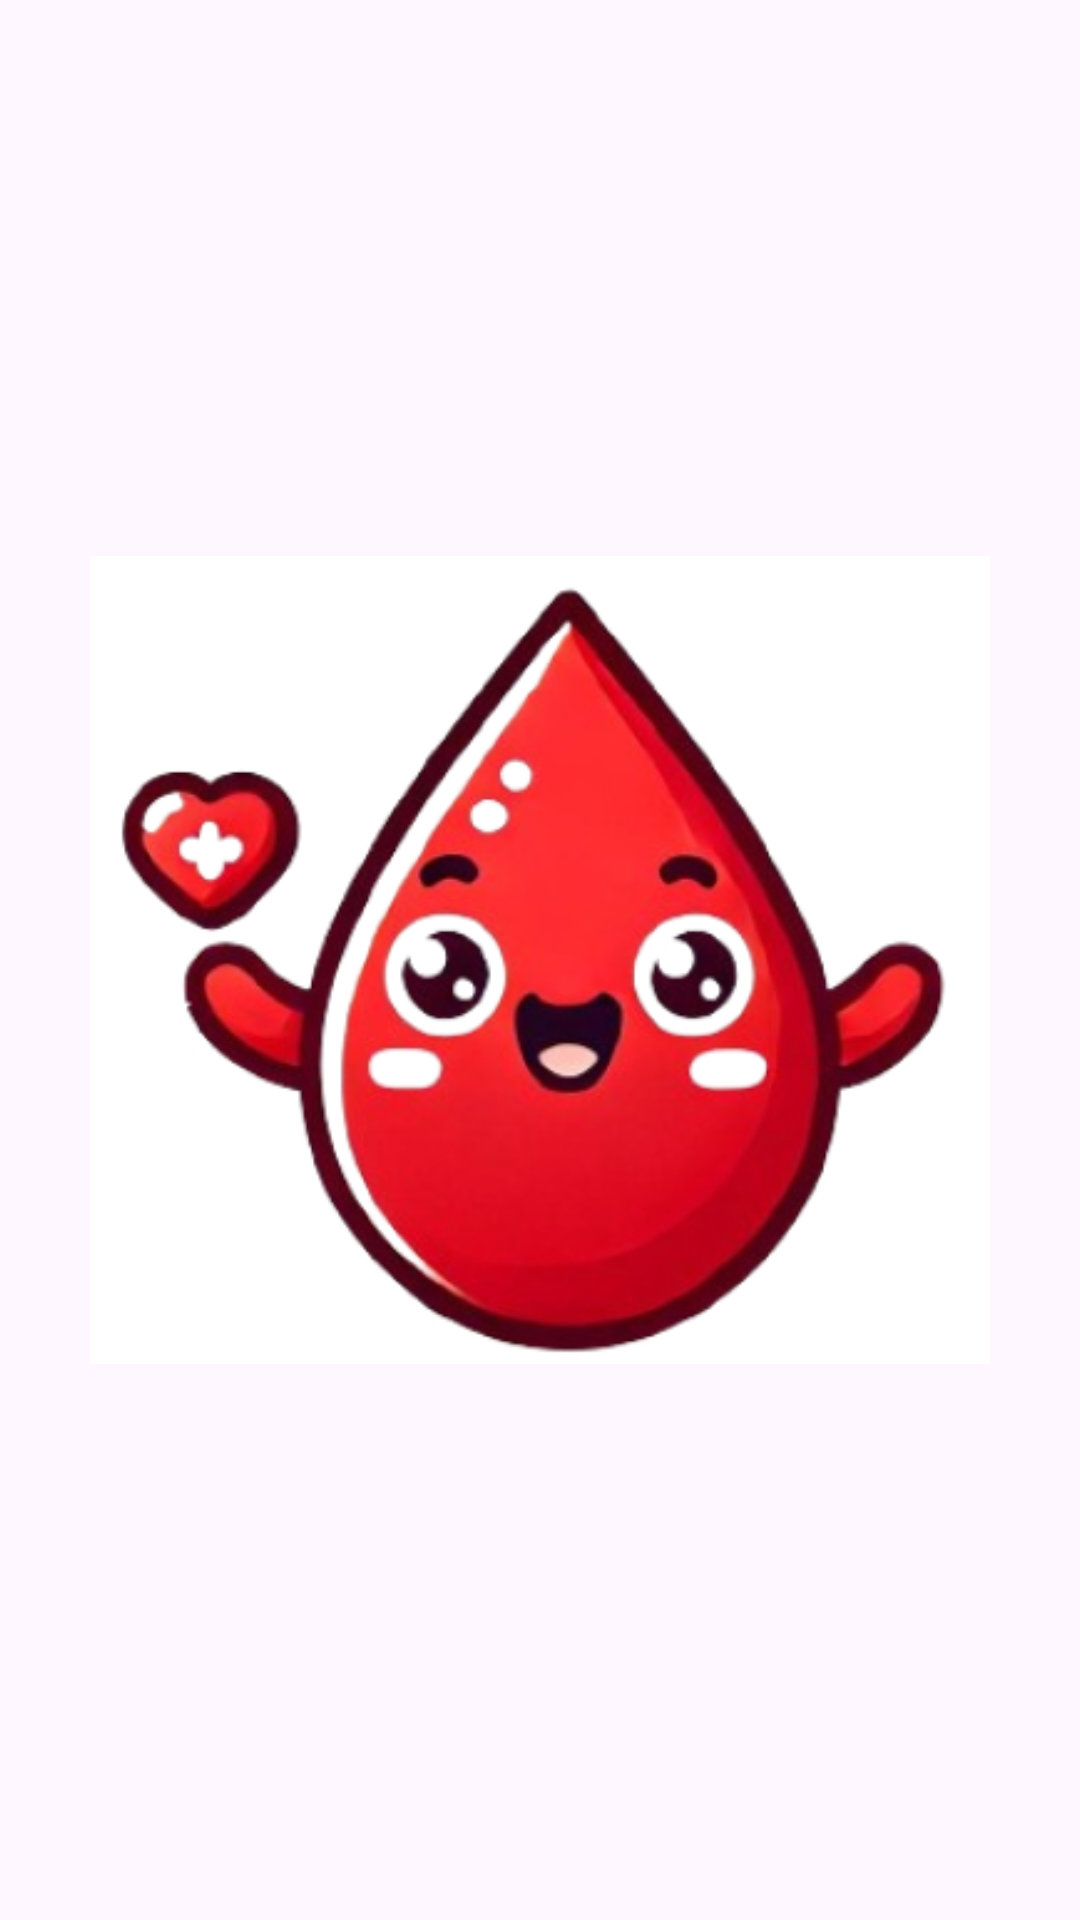

This screen was rendered from an Android layout file. Write that file and the resources it references.
<!-- AndroidManifest.xml: application theme Theme.Anemicare -->
<!-- res/layout/activity_splash.xml -->
<?xml version="1.0" encoding="utf-8"?>
<RelativeLayout  xmlns:android="http://schemas.android.com/apk/res/android"
xmlns:tools="http://schemas.android.com/tools"
android:layout_width="match_parent"
android:layout_height="match_parent"
tools:context=".SplashActivity">

<ImageView
    android:layout_width="300dp"
    android:layout_height="300dp"
    android:src="@drawable/splash"
    android:layout_centerInParent="true"/>

</RelativeLayout >
<!-- resources referenced by this layout -->
<resources>
  <!-- drawable splash: jpg bitmap (drawable, 75102 bytes) -->
  <style name="Theme.Anemicare" parent="Base.Theme.Anemicare" />
  <style name="Base.Theme.Anemicare" parent="Theme.Material3.DayNight.NoActionBar">
          
          
      </style>
</resources>
